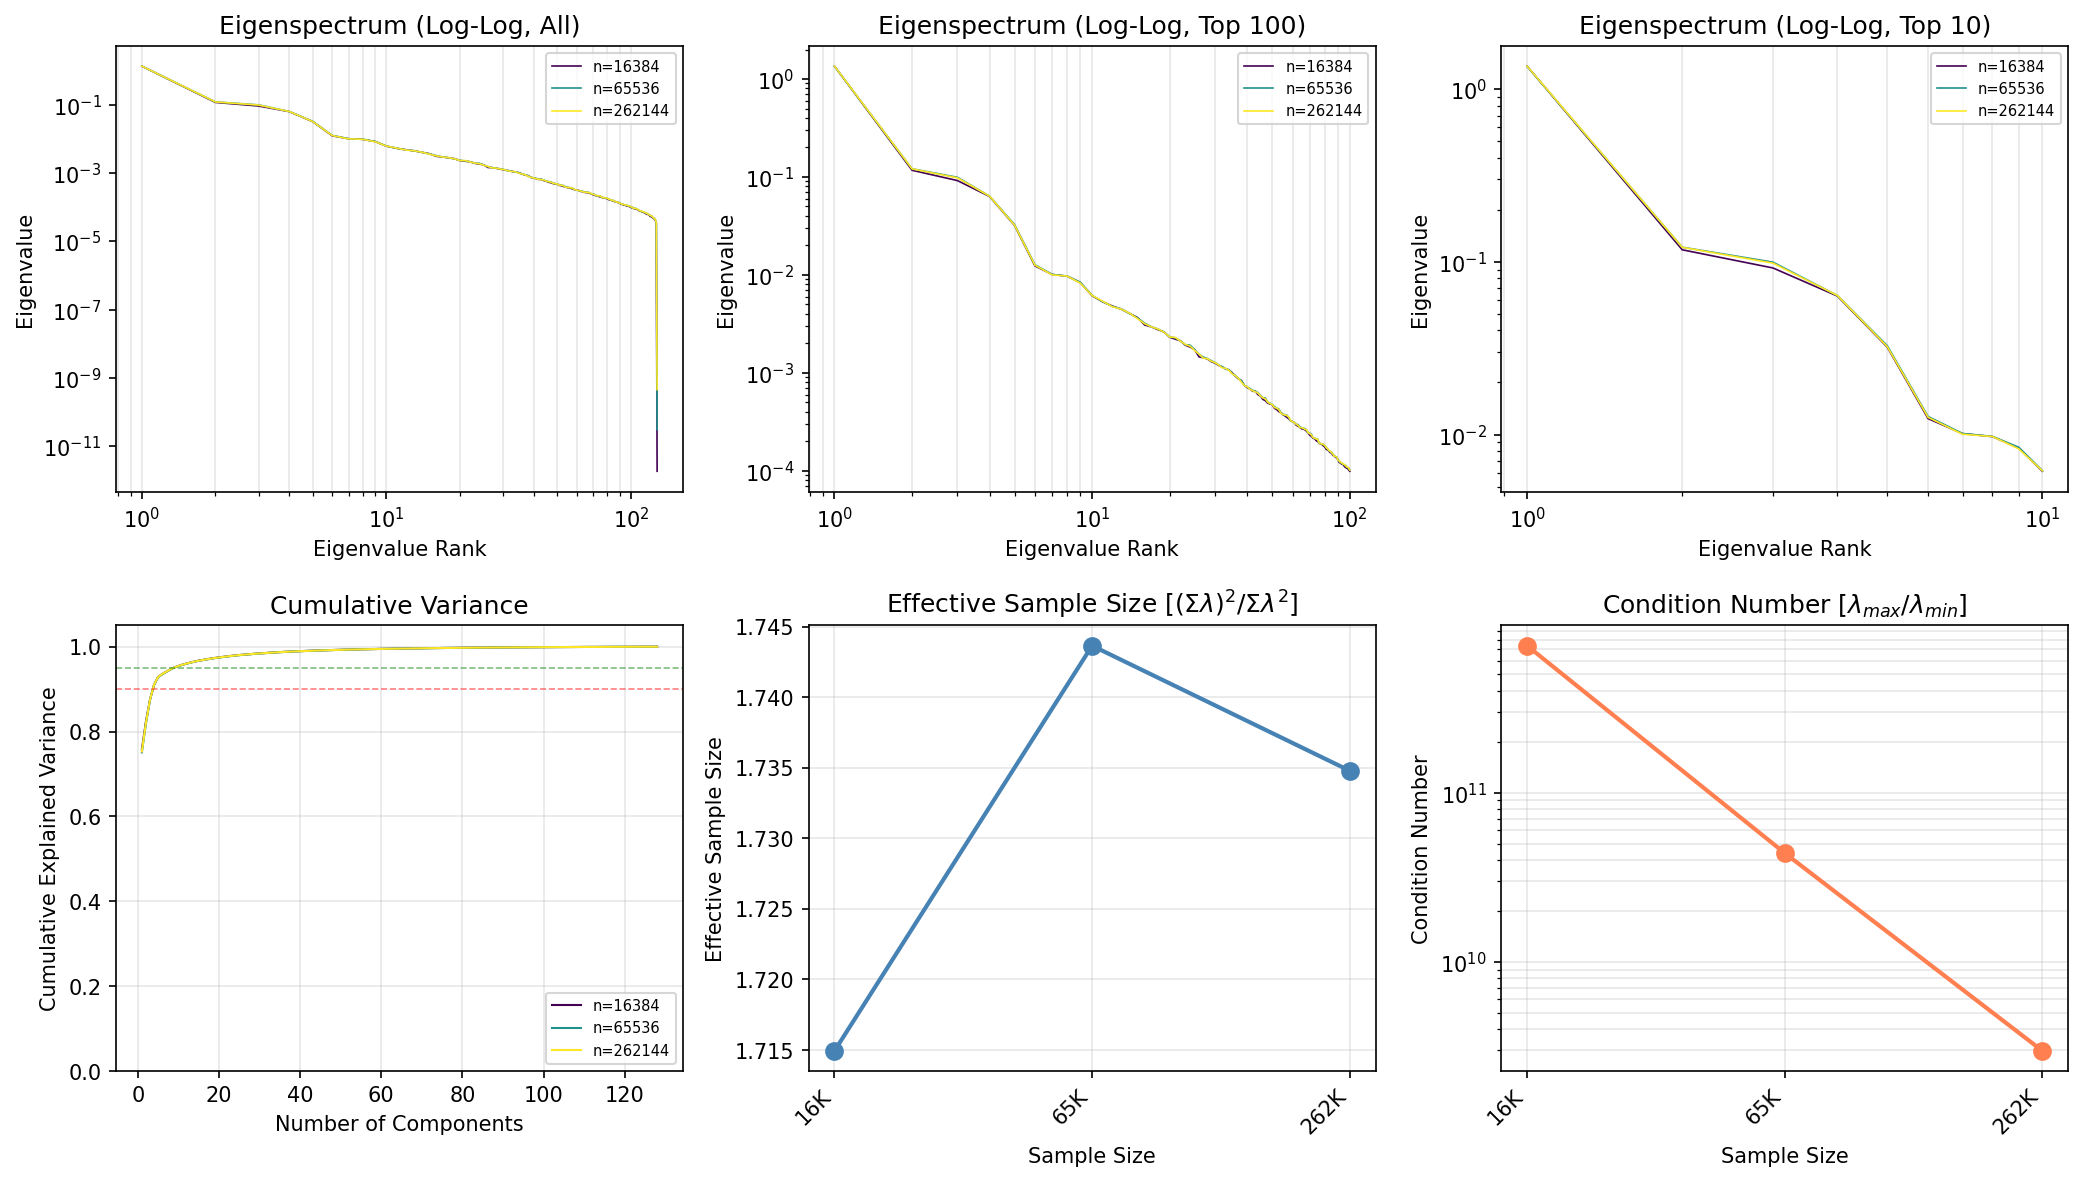

The table this chart was drawn from, first rows:
n_samples, rank, eigenvalue, cumulative_variance
16384, 1, 1.352, 0.7579
16384, 2, 0.1171, 0.8235
16384, 3, 0.09195, 0.8751
16384, 4, 0.06326, 0.9105
16384, 5, 0.03201, 0.9285
16384, 6, 0.01236, 0.9354
16384, 7, 0.01012, 0.9411
16384, 8, 0.009722, 0.9465
16384, 9, 0.008345, 0.9512
16384, 10, 0.006129, 0.9546
16384, 11, 0.005327, 0.9576
16384, 12, 0.004818, 0.9603
16384, 13, 0.004465, 0.9628
16384, 14, 0.004047, 0.9651
16384, 15, 0.003679, 0.9672
16384, 16, 0.003085, 0.9689
16384, 17, 0.002951, 0.9706
16384, 18, 0.00277, 0.9721
16384, 19, 0.002627, 0.9736
16384, 20, 0.002315, 0.9749
16384, 21, 0.002217, 0.9761
16384, 22, 0.002132, 0.9773
16384, 23, 0.00192, 0.9784
16384, 24, 0.001839, 0.9794
16384, 25, 0.001727, 0.9804
16384, 26, 0.001459, 0.9812
16384, 27, 0.001433, 0.982
16384, 28, 0.001392, 0.9828
16384, 29, 0.001305, 0.9835
16384, 30, 0.001259, 0.9842
16384, 31, 0.001195, 0.9849
16384, 32, 0.001152, 0.9855
16384, 33, 0.001103, 0.9862
16384, 34, 0.001071, 0.9868
16384, 35, 0.001005, 0.9873
16384, 36, 0.000926, 0.9878
16384, 37, 0.0008702, 0.9883
16384, 38, 0.0008345, 0.9888
16384, 39, 0.0007473, 0.9892
16384, 40, 0.0007085, 0.9896
16384, 41, 0.0006858, 0.99
16384, 42, 0.0006505, 0.9904
16384, 43, 0.00065, 0.9907
16384, 44, 0.0006021, 0.9911
16384, 45, 0.0005811, 0.9914
16384, 46, 0.0005381, 0.9917
16384, 47, 0.0005227, 0.992
16384, 48, 0.000493, 0.9923
16384, 49, 0.0004822, 0.9925
16384, 50, 0.0004761, 0.9928
16384, 51, 0.000436, 0.993
16384, 52, 0.0004247, 0.9933
16384, 53, 0.0004043, 0.9935
16384, 54, 0.0003932, 0.9937
16384, 55, 0.000375, 0.9939
16384, 56, 0.0003652, 0.9941
16384, 57, 0.0003527, 0.9943
16384, 58, 0.0003407, 0.9945
16384, 59, 0.000325, 0.9947
16384, 60, 0.0003187, 0.9949
... 324 more rows
